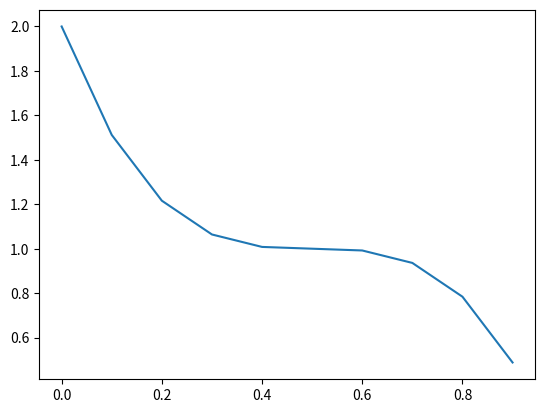

The script that saved this image:
import matplotlib.pyplot as plt
import numpy as np
 
x = np.arange(0, 1, 0.1)
 
#y = 1/(1-pow((2*x - 1), 3))
y = 1-pow((2*x - 1), 3)
#plt.title("")
plt.plot(x, y)
plt.show()

